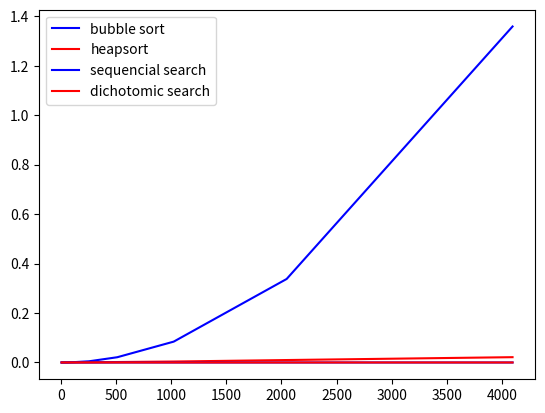

Here is the Python script that generated this plot:
# -*- coding: utf-8 -*-
"""
Created on Tue Sep 29 14:17:15 2020

@author: user

"""
import time 
import math
import numpy as np
import matplotlib . pyplot as plt
def bubblesort(badList):
    i=1
    n=len(badList)-1
    while i<=n:
        j=i
        while j>0 and badList[j-1]>badList[j]:
            badList[j],badList[j-1]=badList[j-1],badList[j]
            j=j-1
        i=i+1
    return badList    
def siftdown(liste,s,e):
    root=s
    while 2*root<=e:
        child=2*root
        sw=root
        if liste[sw-1]<liste[child-1]:
            sw=child
        if child+1<=e and liste[sw-1]<liste[child] :
            sw=child+1
        if sw==root:
            return liste
        else:
            liste[root-1],liste[sw-1]=liste[sw-1],liste[root-1]
            root=sw
    return liste
def heapify(liste,end):
    start=math.floor(end/2)
    while start>=1:
        l=siftdown(liste,start,end)
        start=start-1
    return l
def heapsort(liste):
    liste=heapify(liste,len(liste))
    end=len(liste)
    while end>1:
        liste[end-1],liste[0]=liste[0],liste[end-1]
        end=end-1
        liste=siftdown(liste,1,end)
    return liste
#this function tells which of the two methods is faster 
def time_comparison(l):
    a=time.perf_counter()
    bubblesort(l)
    time1=time.perf_counter() - a
    
    
    b=time.perf_counter()
    heapsort(l)
    time2=time.perf_counter() - b
    
    if time1>time2:
        print('heapsort is faster')
    else:
        print('bubblesort is faster')
    return time1,time2    












#remarque:ces algorithmes renvoient les indices des élément cherché dans la liste 
def sequencial_search(l,a):
    for i in l:
        if i==a:
            return l.index(i)
    else:        
        return None
def dichotomic_search(liste,valrech):
    d=1
    f=len(liste)
    while d<=f:
        m=int((d+f)/2)
        if liste[m]==valrech:
            return m
        elif liste[m]<valrech:
            d=m+1
            if liste[d]==valrech:
                return d
        else:
            f=m-1
            if liste[f]==valrech:
                return f
    return -1          
#this function tells which of the two methods is faster    
def time_comparison2(l,x):
    a=time.perf_counter()
    sequencial_search(l,x)
    time1=time.perf_counter() - a
    
    
    b=time.perf_counter()
    dichotomic_search(l,x)
    time2=time.perf_counter() - b
    
    if time1>time2:
        print('dichotomic search is more efficient ')
    else:
        print('sequencial search is more efficient')
    return time1,time2  








#main code1:this main code is showing each time for a random input array which method is faster
#in level of sorting 
    
#1)heapsort is more efficient than bubblesort because there is the functions inside function 
l=[];l1=[];l2=[]
for i in range(3,13):
    liste=np.random.randint(15,size=2**i)
    time1,time2=time_comparison(liste)
    j=len(liste)
    l.append(j)
    l1.append(time1)
    l2.append(time2)
plt.plot(l,l1,"blue",label="bubble sort")
plt.plot(l,l2,"red",label="heapsort")
plt.legend(loc="upper left")
plt.show()#on the graphics it is clear as the sun light that heapsort is faster 
#2)on small classic arrays the bubblesort is faster than heapsort but when it comes to testing huge random
#inputs the faster algorithm is the heapsort





#main code:2
l=[];l1=[];l2=[]
for i in range(3,13):
    liste=sorted(np.random.randint(20,size=2**i))#we sort the list because of the dichotomic search
    time1,time2=time_comparison2(liste,liste[6])
    j=len(liste)
    l.append(j)
    l1.append(time1)
    l2.append(time2)
plt.plot(l,l1,"blue",label='sequencial search')
plt.plot(l,l2,"red",label='dichotomic search')
plt.legend(loc="upper left")
plt.show()#on the graphics the sequencial search is faster on most cases( sometimes we notice that dicho
#is faster but it happen rarely that why we dont take consideration of it  ) 
#we can see that dichotomic search is slower than sequencial search 








 







        
    
    